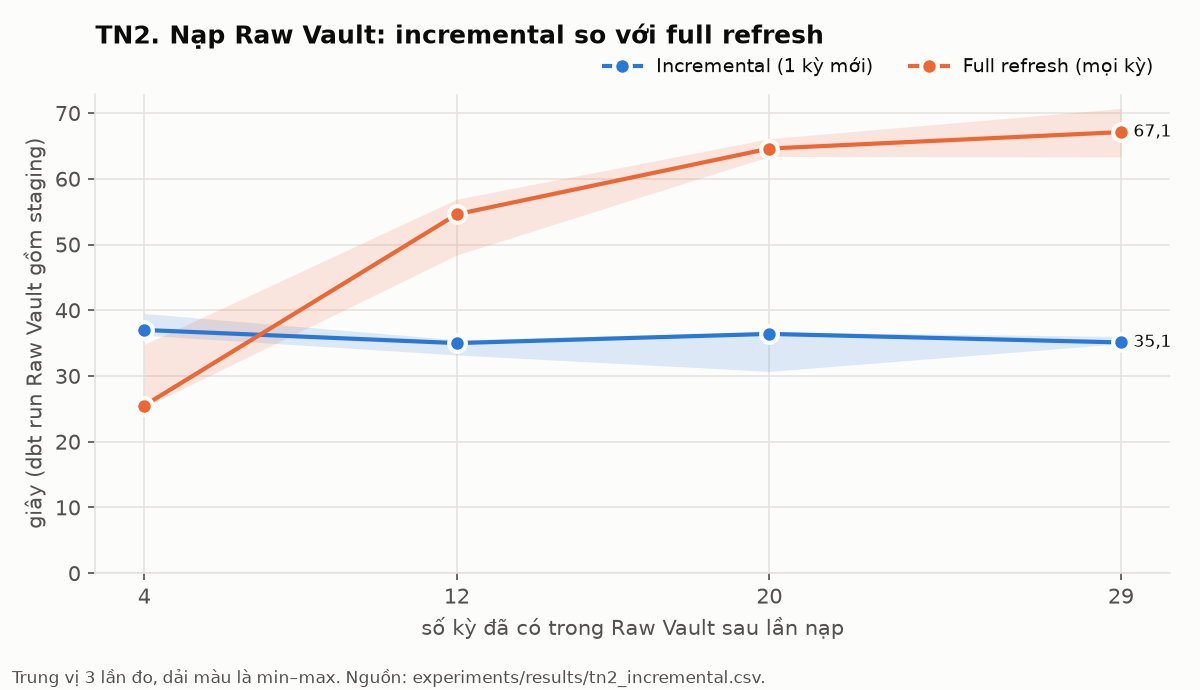

The file beside this chart, header and first rows:
measured_at, experiment, method, periods_loaded, run, warmup, wall_s, raw_vault_s, satellites_s, rows, size_bytes, rows_by_table, rows_match_incremental
2026-11-05T15:25:28, TN2, incremental, 4, 0, True, 36.0, 47.61, 27.36, 1157018, 124155231, {"hub_loan": 45380, "hub_seller": 28, "h…, 
2026-11-05T15:27:01, TN2, incremental, 4, 1, False, 36.2, 52.83, 28.61, 1157018, 124155231, {"hub_loan": 45380, "hub_seller": 28, "h…, 
2026-11-05T15:28:38, TN2, incremental, 4, 2, False, 39.5, 61.16, 36.29, 1157018, 124155231, {"hub_loan": 45380, "hub_seller": 28, "h…, 
2026-11-05T15:30:14, TN2, incremental, 4, 3, False, 37.0, 54.65, 28.27, 1157018, 124155231, {"hub_loan": 45380, "hub_seller": 28, "h…, 
2026-11-05T15:30:54, TN2, full_refresh, 4, 0, True, 28.3, 25.28, 9.31, 1157018, 129084987, {"hub_loan": 45380, "hub_seller": 28, "h…, True
2026-11-05T15:31:41, TN2, full_refresh, 4, 1, False, 34.8, 35.19, 14.85, 1157018, 129084987, {"hub_loan": 45380, "hub_seller": 28, "h…, True
2026-11-05T15:32:19, TN2, full_refresh, 4, 2, False, 25.2, 24.16, 9.28, 1157018, 129084987, {"hub_loan": 45380, "hub_seller": 28, "h…, True
2026-11-05T15:32:57, TN2, full_refresh, 4, 3, False, 25.5, 25.1, 9.14, 1157018, 129084987, {"hub_loan": 45380, "hub_seller": 28, "h…, True
2026-11-05T15:34:37, TN2, incremental, 12, 0, True, 34.1, 44.19, 26.19, 3725857, 417464853, {"hub_loan": 50000, "hub_seller": 28, "h…, 
2026-11-05T15:35:44, TN2, incremental, 12, 1, False, 35.5, 52.19, 35.12, 3725857, 417464853, {"hub_loan": 50000, "hub_seller": 28, "h…, 
2026-11-05T15:36:48, TN2, incremental, 12, 2, False, 33.2, 41.9, 22.58, 3725857, 417464853, {"hub_loan": 50000, "hub_seller": 28, "h…, 
2026-11-05T15:37:54, TN2, incremental, 12, 3, False, 35.0, 49.06, 31.09, 3725857, 417464853, {"hub_loan": 50000, "hub_seller": 28, "h…, 
2026-11-05T15:38:56, TN2, full_refresh, 12, 0, True, 50.4, 51.7, 27.1, 3725857, 419037363, {"hub_loan": 50000, "hub_seller": 28, "h…, True
2026-11-05T15:39:57, TN2, full_refresh, 12, 1, False, 48.4, 46.72, 20.63, 3725857, 419037363, {"hub_loan": 50000, "hub_seller": 28, "h…, True
2026-11-05T15:41:06, TN2, full_refresh, 12, 2, False, 56.9, 59.23, 33.67, 3725857, 419037363, {"hub_loan": 50000, "hub_seller": 28, "h…, True
2026-11-05T15:42:13, TN2, full_refresh, 12, 3, False, 54.6, 60.77, 20.47, 3725857, 419037363, {"hub_loan": 50000, "hub_seller": 28, "h…, True
2026-11-05T15:44:11, TN2, incremental, 20, 0, True, 35.1, 45.83, 26.17, 5053981, 569180029, {"hub_loan": 50000, "hub_seller": 28, "h…, 
2026-11-05T15:45:13, TN2, incremental, 20, 1, False, 30.7, 43.75, 23.49, 5053981, 569180029, {"hub_loan": 50000, "hub_seller": 28, "h…, 
2026-11-05T15:46:19, TN2, incremental, 20, 2, False, 36.4, 57.16, 22.83, 5053981, 569180029, {"hub_loan": 50000, "hub_seller": 28, "h…, 
2026-11-05T15:47:27, TN2, incremental, 20, 3, False, 36.7, 55.16, 23.47, 5053981, 569180029, {"hub_loan": 50000, "hub_seller": 28, "h…, 
2026-11-05T15:48:45, TN2, full_refresh, 20, 0, True, 67.3, 72.81, 32.23, 5053981, 570191288, {"hub_loan": 50000, "hub_seller": 28, "h…, True
2026-11-05T15:50:02, TN2, full_refresh, 20, 1, False, 64.6, 75.16, 32.44, 5053981, 570191288, {"hub_loan": 50000, "hub_seller": 28, "h…, True
2026-11-05T15:51:21, TN2, full_refresh, 20, 2, False, 66.1, 69.53, 34.77, 5053981, 570191288, {"hub_loan": 50000, "hub_seller": 28, "h…, True
2026-11-05T15:52:37, TN2, full_refresh, 20, 3, False, 63.4, 76.04, 33.79, 5053981, 570191288, {"hub_loan": 50000, "hub_seller": 28, "h…, True
2026-11-05T15:54:37, TN2, incremental, 29, 0, True, 35.1, 45.45, 25.31, 6339116, 713850310, {"hub_loan": 50000, "hub_seller": 28, "h…, 
2026-11-05T15:55:43, TN2, incremental, 29, 1, False, 36.0, 53.12, 35.18, 6339116, 713850310, {"hub_loan": 50000, "hub_seller": 28, "h…, 
2026-11-05T15:56:50, TN2, incremental, 29, 2, False, 35.1, 48.98, 30.44, 6339116, 713850310, {"hub_loan": 50000, "hub_seller": 28, "h…, 
2026-11-05T15:57:56, TN2, incremental, 29, 3, False, 34.9, 49.14, 23.46, 6339116, 713850310, {"hub_loan": 50000, "hub_seller": 28, "h…, 
2026-11-05T15:59:20, TN2, full_refresh, 29, 0, True, 70.6, 66.25, 37.03, 6339116, 714784064, {"hub_loan": 50000, "hub_seller": 28, "h…, True
2026-11-05T16:00:36, TN2, full_refresh, 29, 1, False, 63.3, 65.14, 30.25, 6339116, 714784064, {"hub_loan": 50000, "hub_seller": 28, "h…, True
2026-11-05T16:01:55, TN2, full_refresh, 29, 2, False, 67.1, 67.73, 26.62, 6339116, 714784064, {"hub_loan": 50000, "hub_seller": 28, "h…, True
2026-11-05T16:03:18, TN2, full_refresh, 29, 3, False, 70.7, 73.74, 33.14, 6339116, 714784064, {"hub_loan": 50000, "hub_seller": 28, "h…, True
